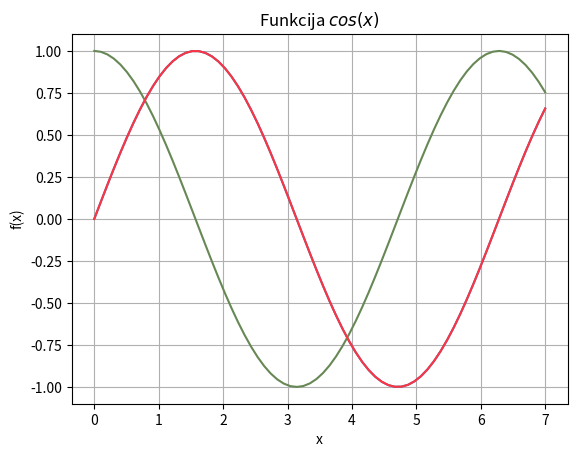

Write the Python code that produced this figure.
import sys
sys.path.append('/usr/local/anaconda3/lib/python3.6/site-packages')


from numpy import *
# Importē skaitlisko metožu bibliotēkas funkcijas
x = linspace(0, 7, 70)
# Trešais arguments ir ģenerējamo elementu skaits
y = cos(x)
y2 = sin(x)
from matplotlib import pyplot as plt
plt.grid()
plt.xlabel('x')
plt.ylabel('f(x)')
plt.title('Funkcija $cos(x)$')
#plt.plot(x, y)
y2 = sin(x)
plt.plot(x, y2)
plt.plot(x, y, color="#678855")
plt.plot(x, y2, color="#FF3344")
plt.show()


